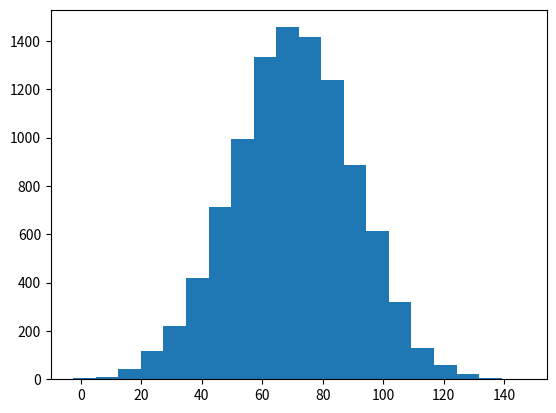

Write Python code to recreate this figure.
# -*- coding: utf-8 -*-
"""
Created on Sun Jan 29 20:22:38 2023

[redacted]
"""


import numpy as np
from numpy import linalg as la
import matplotlib.pyplot as plt

randMat23 = np.random.randint(1,5,(2,3))
print("randMat23  ", randMat23)


randMat23 = np.random.randint(1,10,100)
print("randMat23  ", randMat23)


#plt.hist(randMat23, bins=5)

normalDistribuation = np.random.normal(loc=70,scale=20,size=10000)
print("randMat23  ", normalDistribuation)


plt.hist(normalDistribuation, bins=20)

